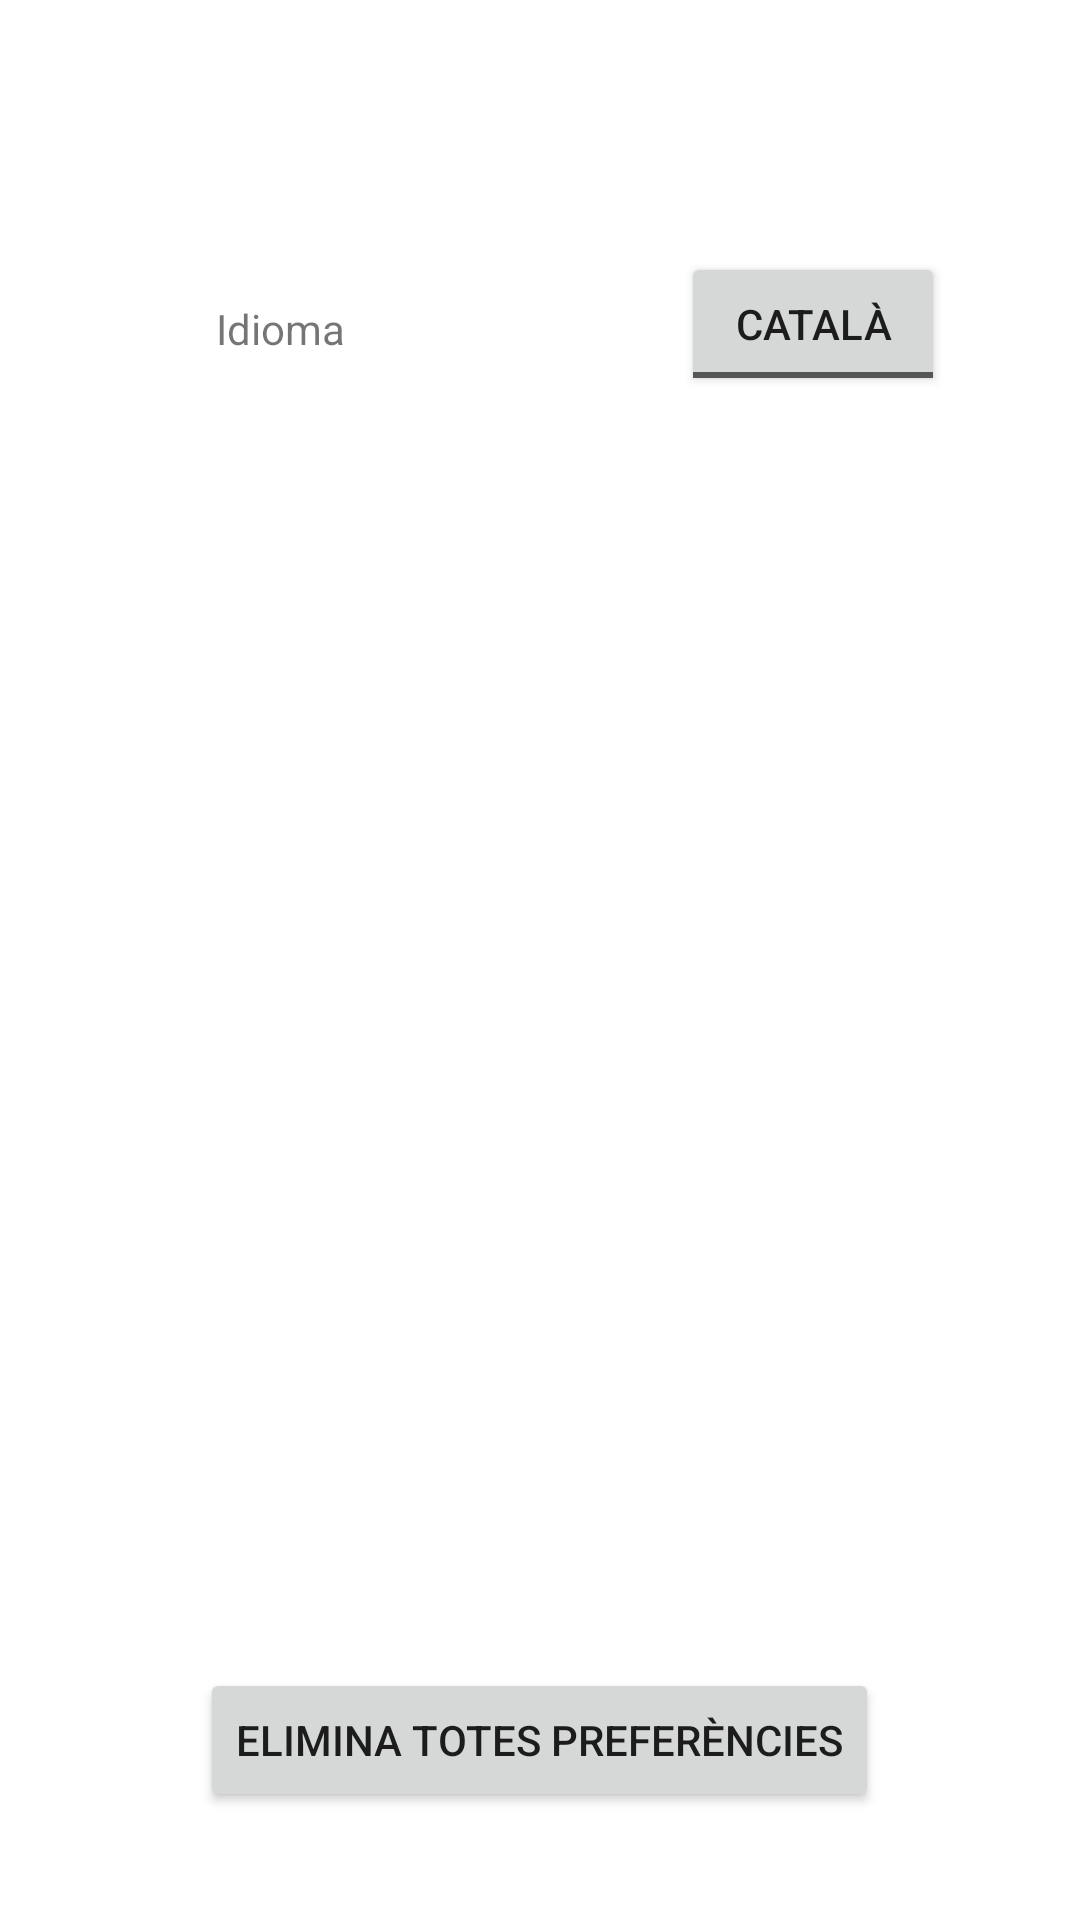

This screen was rendered from an Android layout file. Write that file and the resources it references.
<!-- AndroidManifest.xml: application theme Theme.ExamenM08 -->
<!-- res/layout/fragment_settings.xml -->
<?xml version="1.0" encoding="utf-8"?>
<FrameLayout xmlns:android="http://schemas.android.com/apk/res/android"
    xmlns:app="http://schemas.android.com/apk/res-auto"
    xmlns:tools="http://schemas.android.com/tools"
    android:layout_width="match_parent"
    android:layout_height="match_parent"
    tools:context="com.dam2.examenm08.SettingsFragment">

    <androidx.constraintlayout.widget.ConstraintLayout
        android:layout_width="match_parent"
        android:layout_height="match_parent">

        <Button
            android:id="@+id/button3"
            android:layout_width="wrap_content"
            android:layout_height="wrap_content"
            android:layout_marginBottom="36dp"
            android:text="@string/removeAll"
            app:layout_constraintBottom_toBottomOf="parent"
            app:layout_constraintEnd_toEndOf="parent"
            app:layout_constraintHorizontal_bias="0.498"
            app:layout_constraintStart_toStartOf="parent" />

        <ToggleButton
            android:id="@+id/btnIdioma"
            android:layout_width="wrap_content"
            android:layout_height="wrap_content"
            android:layout_marginStart="112dp"
            android:layout_marginTop="84dp"
            android:text="ToggleButton"
            android:textOff="@string/catala"
            android:textOn="@string/english"
            app:layout_constraintStart_toEndOf="@+id/textView2"
            app:layout_constraintTop_toTopOf="parent" />

        <TextView
            android:id="@+id/textView2"
            android:layout_width="wrap_content"
            android:layout_height="wrap_content"
            android:layout_marginStart="72dp"
            android:layout_marginTop="100dp"
            android:text="@string/idioma"
            app:layout_constraintStart_toStartOf="parent"
            app:layout_constraintTop_toTopOf="parent" />

    </androidx.constraintlayout.widget.ConstraintLayout>
</FrameLayout>
<!-- resources referenced by this layout -->
<resources>
  <string name="catala">Català</string>
  <string name="english">English</string>
  <string name="idioma">Idioma</string>
  <string name="removeAll">Elimina totes preferències</string>
  <style name="Theme.ExamenM08" parent="Theme.MaterialComponents.DayNight.DarkActionBar">
          
          <item name="colorPrimary">@color/purple_500</item>
          <item name="colorPrimaryVariant">@color/purple_700</item>
          <item name="colorOnPrimary">@color/white</item>
          
          <item name="colorSecondary">@color/teal_200</item>
          <item name="colorSecondaryVariant">@color/teal_700</item>
          <item name="colorOnSecondary">@color/black</item>
          
          <item name="android:statusBarColor" tools:targetApi="l">?attr/colorPrimaryVariant</item>
          
      </style>
  <!-- not gathered from this repository: default colours our renderer supplied (Android Studio template values) -->
  <color name="purple_500">#FF6200EE</color>
  <color name="purple_700">#FF3700B3</color>
  <color name="teal_200">#FF03DAC5</color>
  <color name="teal_700">#FF018786</color>
  <color name="black">#FF000000</color>
  <color name="white">#FFFFFFFF</color>
</resources>
